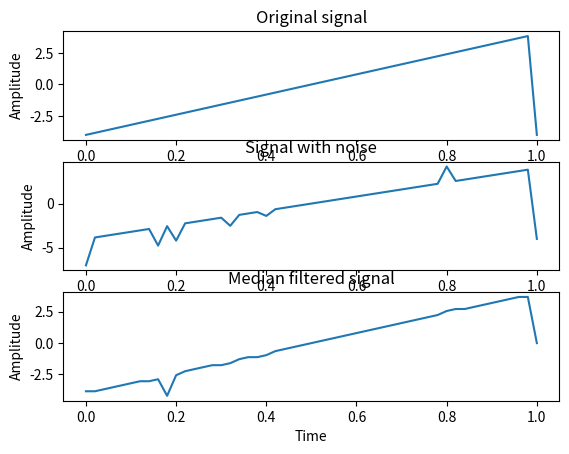

Here is the Python script that generated this plot:
import numpy as np
import matplotlib.pyplot as plt
import scipy.signal as sig

def mySawTooth(A,f,ph,t):
    return A*sig.sawtooth(2*np.pi*f*t+ph)
t1=1
fs=50
t0=0
tf=3
t=np.arange(t0,t1+1/fs,1/fs)
A=4
T=1
ph=0
x=mySawTooth(4,1,0,t)
plt.subplot(3,1,1)
plt.plot(t,x)
plt.xlabel('Time')
plt.ylabel('Amplitude')
plt.title('Original signal')
noiseProb = 0.1
noiseA=3
noise=(np.random.rand(np.size(x))<noiseProb)*mySawTooth(noiseA,1,0,t)
x=x+noise
plt.subplot(3,1,2)
plt.plot(t,x)
plt.xlabel('Time')
plt.ylabel('Amplitude')
plt.title('Signal with noise')
n=3
x=sig.medfilt(x,n)
plt.subplot(3,1,3)
plt.plot(t,x)
plt.xlabel('Time')
plt.ylabel('Amplitude')
plt.title('Median filtered signal')